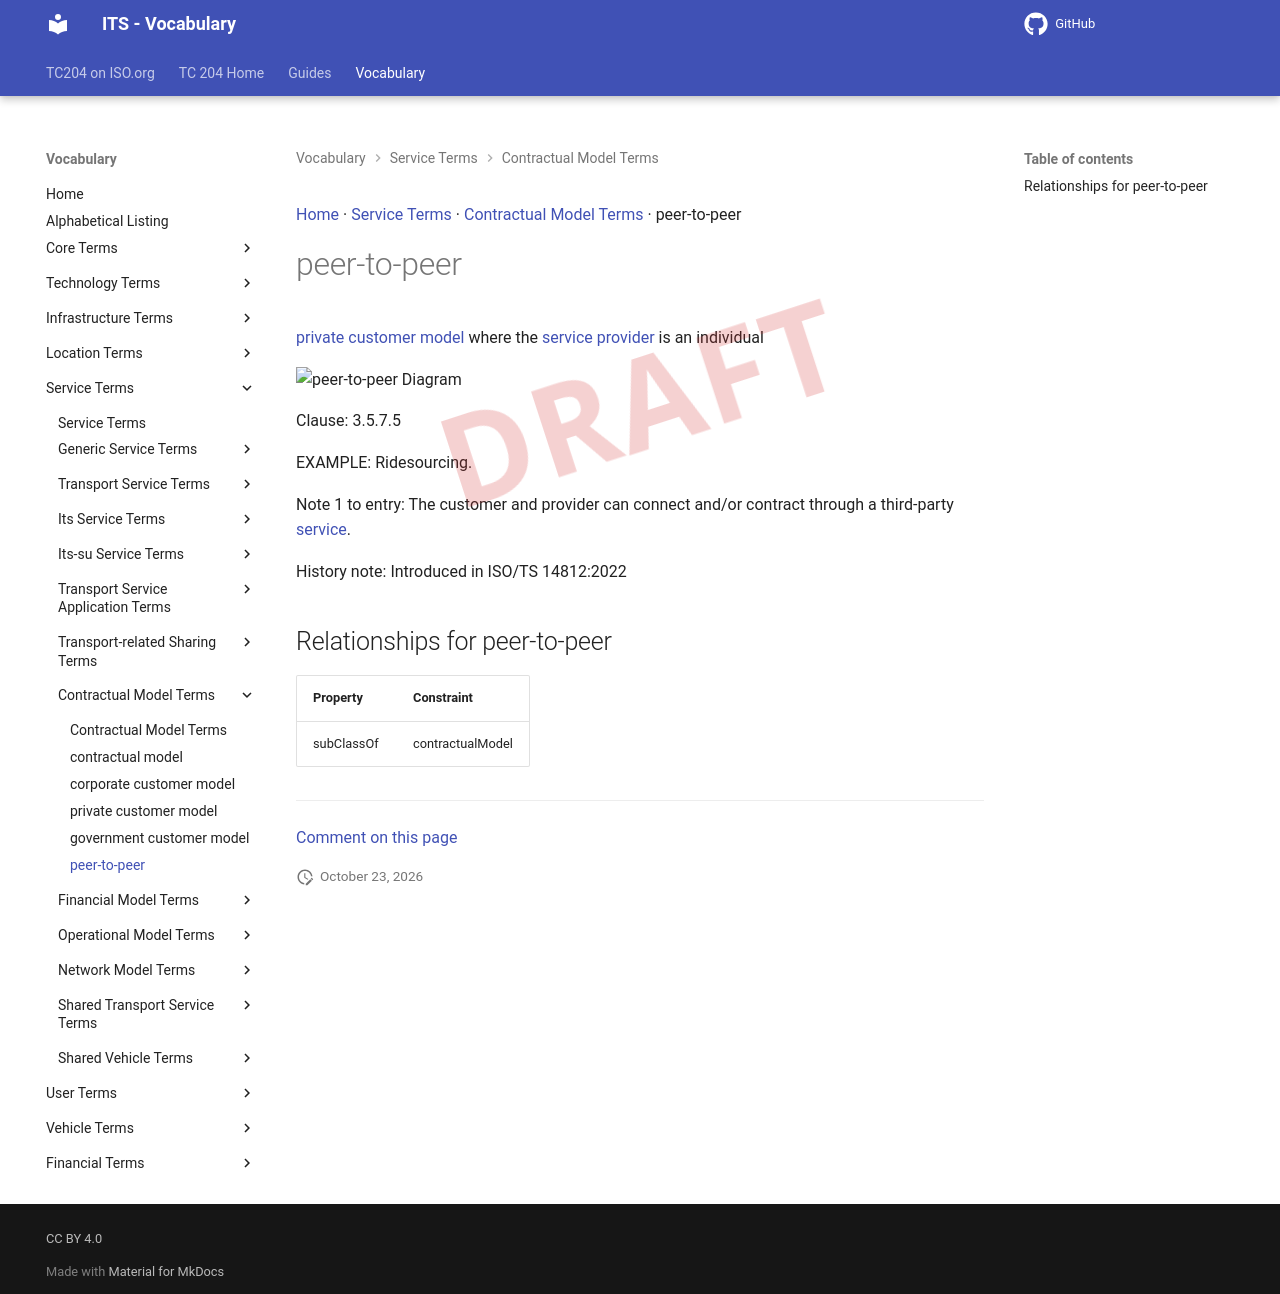

repository: ISO-TC204/iso14812 · page: v1.1.2-alpha.5/terms/peer-to-peer/index.html · generator: mkdocs

[Home](../index.md) · [Service Terms](groups/Service Terms.md) · [Contractual Model Terms](patterns/Contractual Model Terms.md) · peer-to-peer

# peer-to-peer

<div class="draft4-watermark" aria-hidden="true"></div>

<transport service> [private customer model](private customer model.md) where the [service provider](service provider.md) is an individual

<object type="image/svg+xml" data="../../diagrams/peer-to-peer.dot.svg">
    <img alt="peer-to-peer Diagram" src="../../diagrams/peer-to-peer.dot.png" /> <!-- Fallback for non-SVG browsers -->
</object>

Clause: 3.5.7.5

EXAMPLE: Ridesourcing.

Note 1 to entry: The customer and provider can connect and/or contract through a third-party [service](service.md).

History note: Introduced in ISO/TS 14812:2022

## Relationships for peer-to-peer

| Property | Constraint |
| --- | --- |
| subClassOf | contractualModel |


---

[Comment on this page](https://github.com/ISO-TC204/iso14812/issues/new?template=page-feedback.yml&title=%5BPage+feedback%5D+peer-to-peer&page-title=peer-to-peer&page-path=terms%2Fpeer-to-peer.md)
